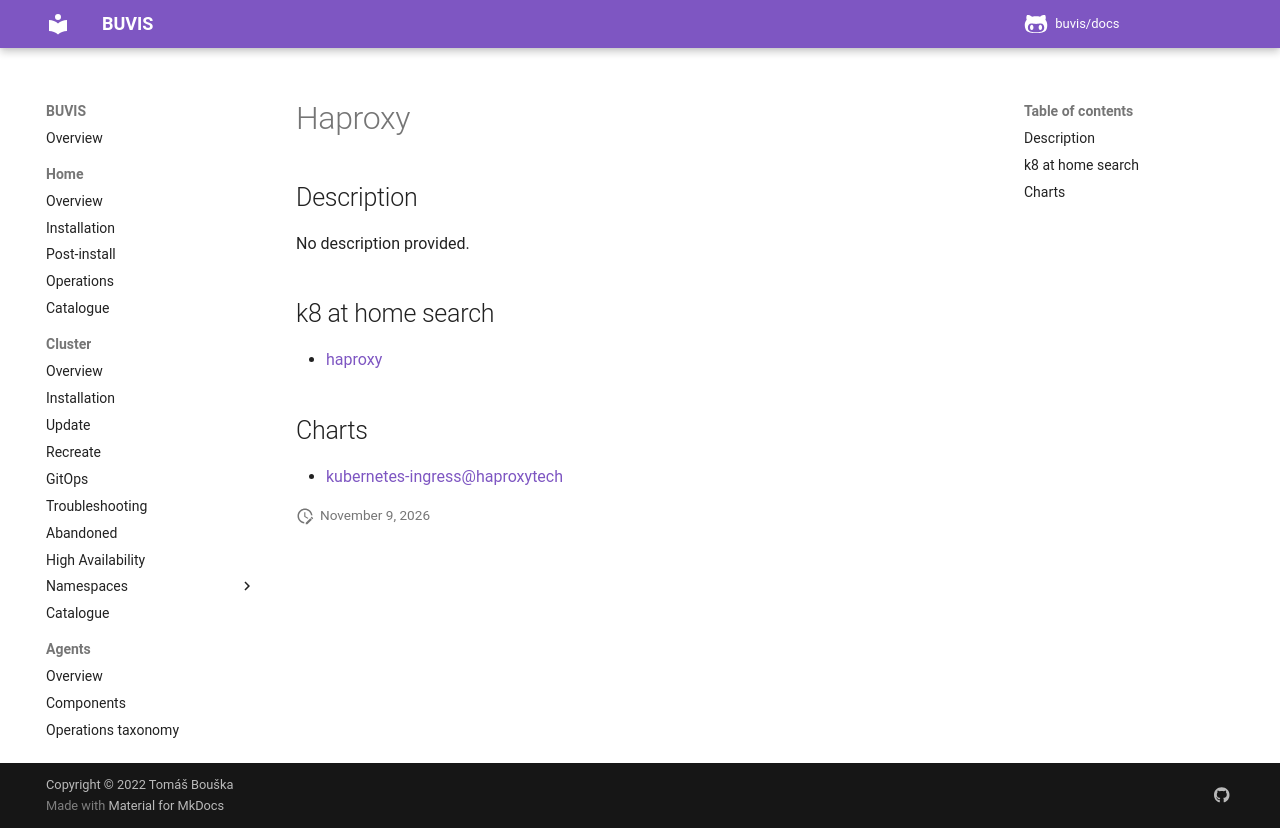

repository: buvis/docs · page: cluster/catalogue/haproxy/index.html · generator: mkdocs

# Haproxy

## Description

No description provided.

## k8 at home search

- [haproxy](https://nanne.dev/k8s-at-home-search/#/haproxy)

## Charts

- [kubernetes-ingress@haproxytech](https://haproxytech.github.io/helm-charts/)
